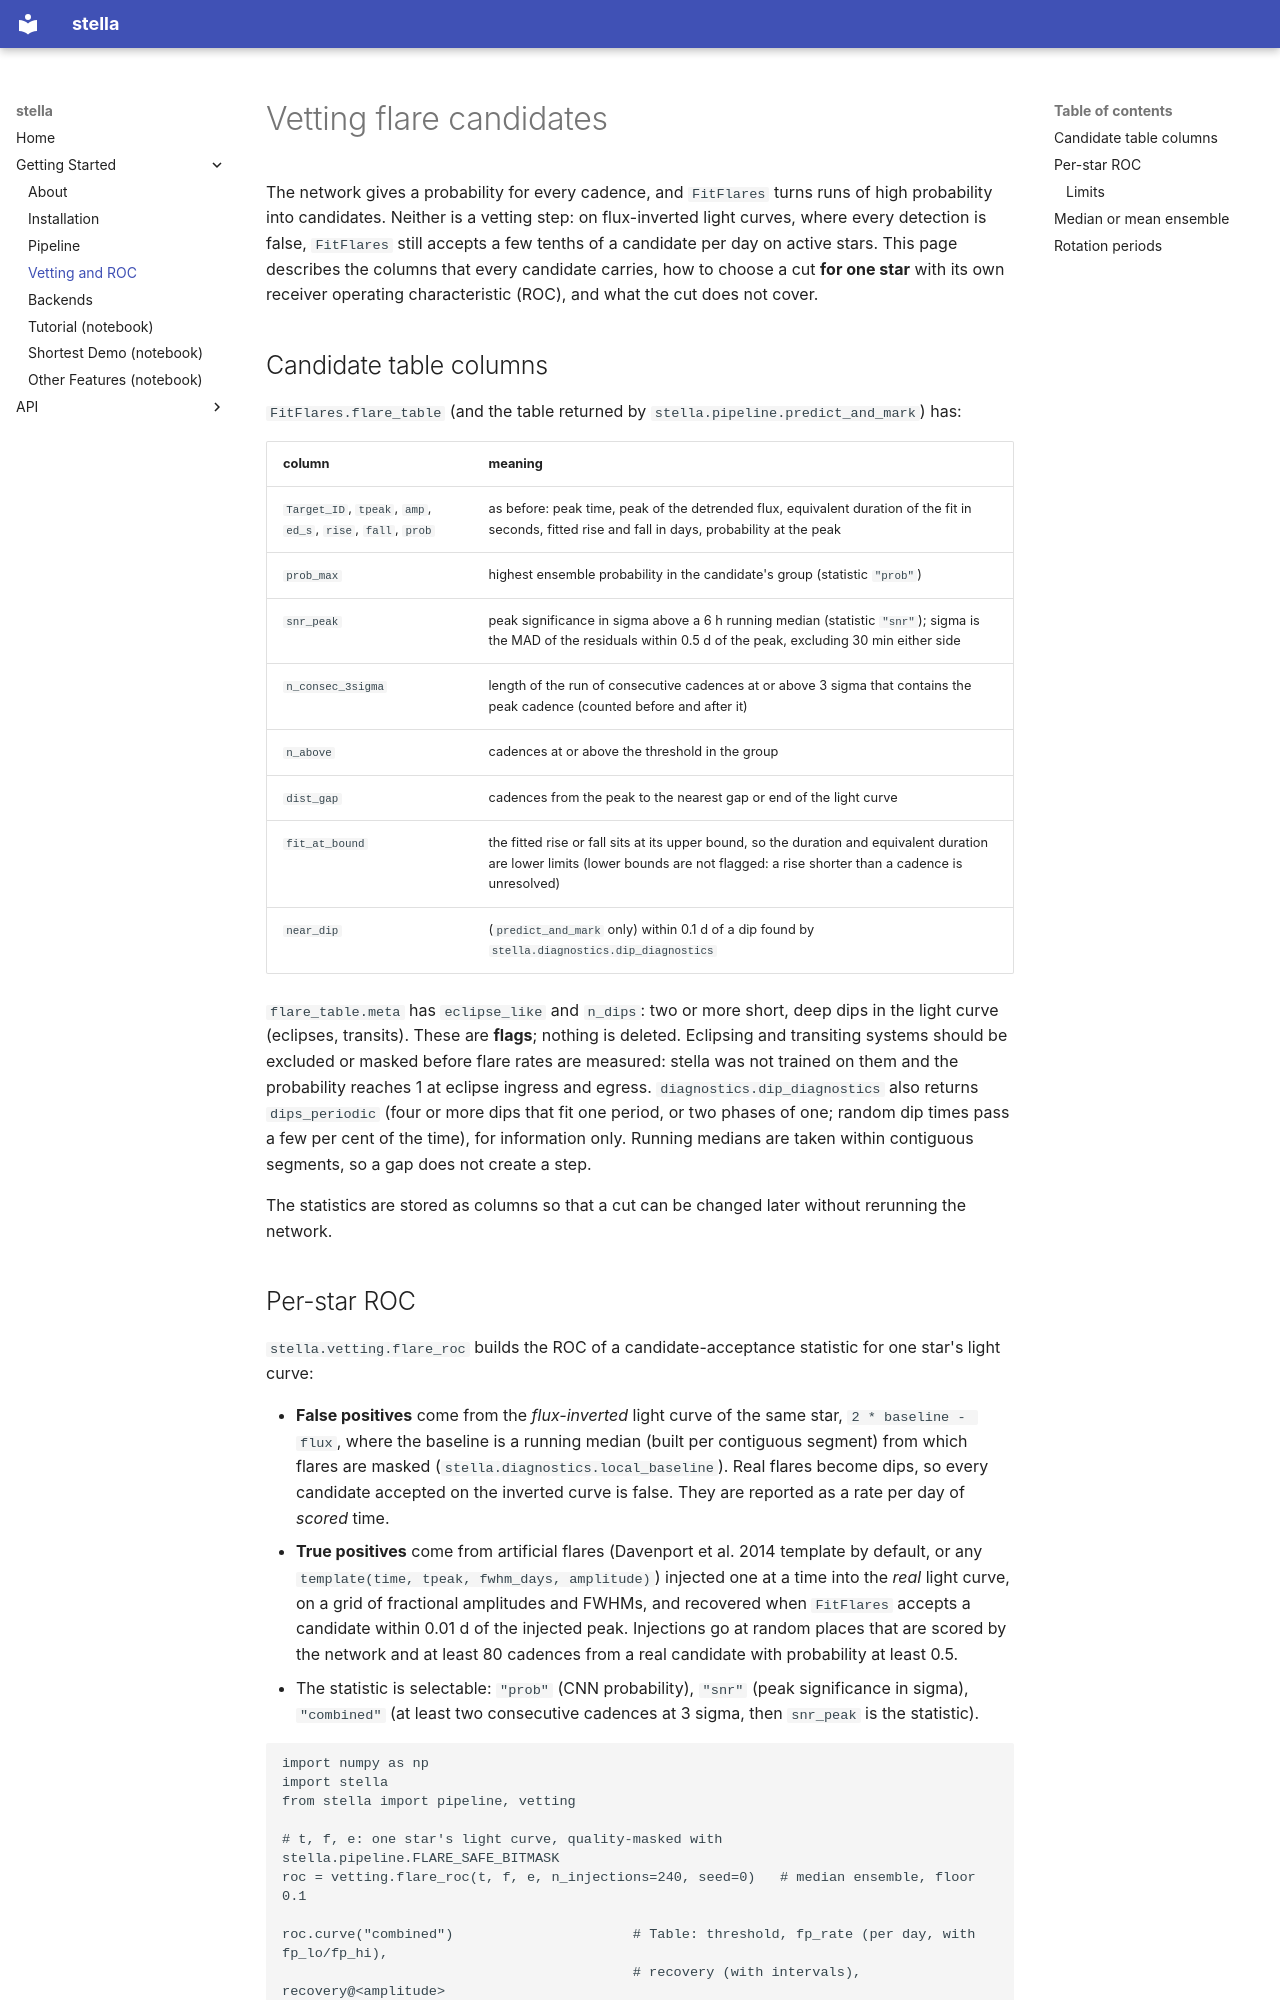

repository: benjaminpope/stella · page: getting_started/vetting/index.html · generator: mkdocs

# Vetting flare candidates

The network gives a probability for every cadence, and `FitFlares` turns runs of
high probability into candidates. Neither is a vetting step: on flux-inverted light
curves, where every detection is false, `FitFlares` still accepts a few tenths of a
candidate per day on active stars. This page describes the columns that every
candidate carries, how to choose a cut **for one star** with its own receiver
operating characteristic (ROC), and what the cut does not cover.

## Candidate table columns

`FitFlares.flare_table` (and the table returned by `stella.pipeline.predict_and_mark`) has:

| column | meaning |
|---|---|
| `Target_ID`, `tpeak`, `amp`, `ed_s`, `rise`, `fall`, `prob` | as before: peak time, peak of the detrended flux, equivalent duration of the fit in seconds, fitted rise and fall in days, probability at the peak |
| `prob_max` | highest ensemble probability in the candidate's group (statistic `"prob"`) |
| `snr_peak` | peak significance in sigma above a 6 h running median (statistic `"snr"`); sigma is the MAD of the residuals within 0.5 d of the peak, excluding 30 min either side |
| `n_consec_3sigma` | length of the run of consecutive cadences at or above 3 sigma that contains the peak cadence (counted before and after it) |
| `n_above` | cadences at or above the threshold in the group |
| `dist_gap` | cadences from the peak to the nearest gap or end of the light curve |
| `fit_at_bound` | the fitted rise or fall sits at its upper bound, so the duration and equivalent duration are lower limits (lower bounds are not flagged: a rise shorter than a cadence is unresolved) |
| `near_dip` | (`predict_and_mark` only) within 0.1 d of a dip found by `stella.diagnostics.dip_diagnostics` |

`flare_table.meta` has `eclipse_like` and `n_dips`: two or more short, deep dips in the
light curve (eclipses, transits). These are **flags**; nothing is deleted. Eclipsing
and transiting systems should be excluded or masked before flare rates are
measured: stella was not trained on them and the probability reaches 1 at eclipse
ingress and egress. `diagnostics.dip_diagnostics` also returns `dips_periodic`
(four or more dips that fit one period, or two phases of one; random dip times pass a few per cent of the time), for information only. Running medians are taken within contiguous segments, so a gap does not create a step.

The statistics are stored as columns so that a cut can be changed later without rerunning the network.
